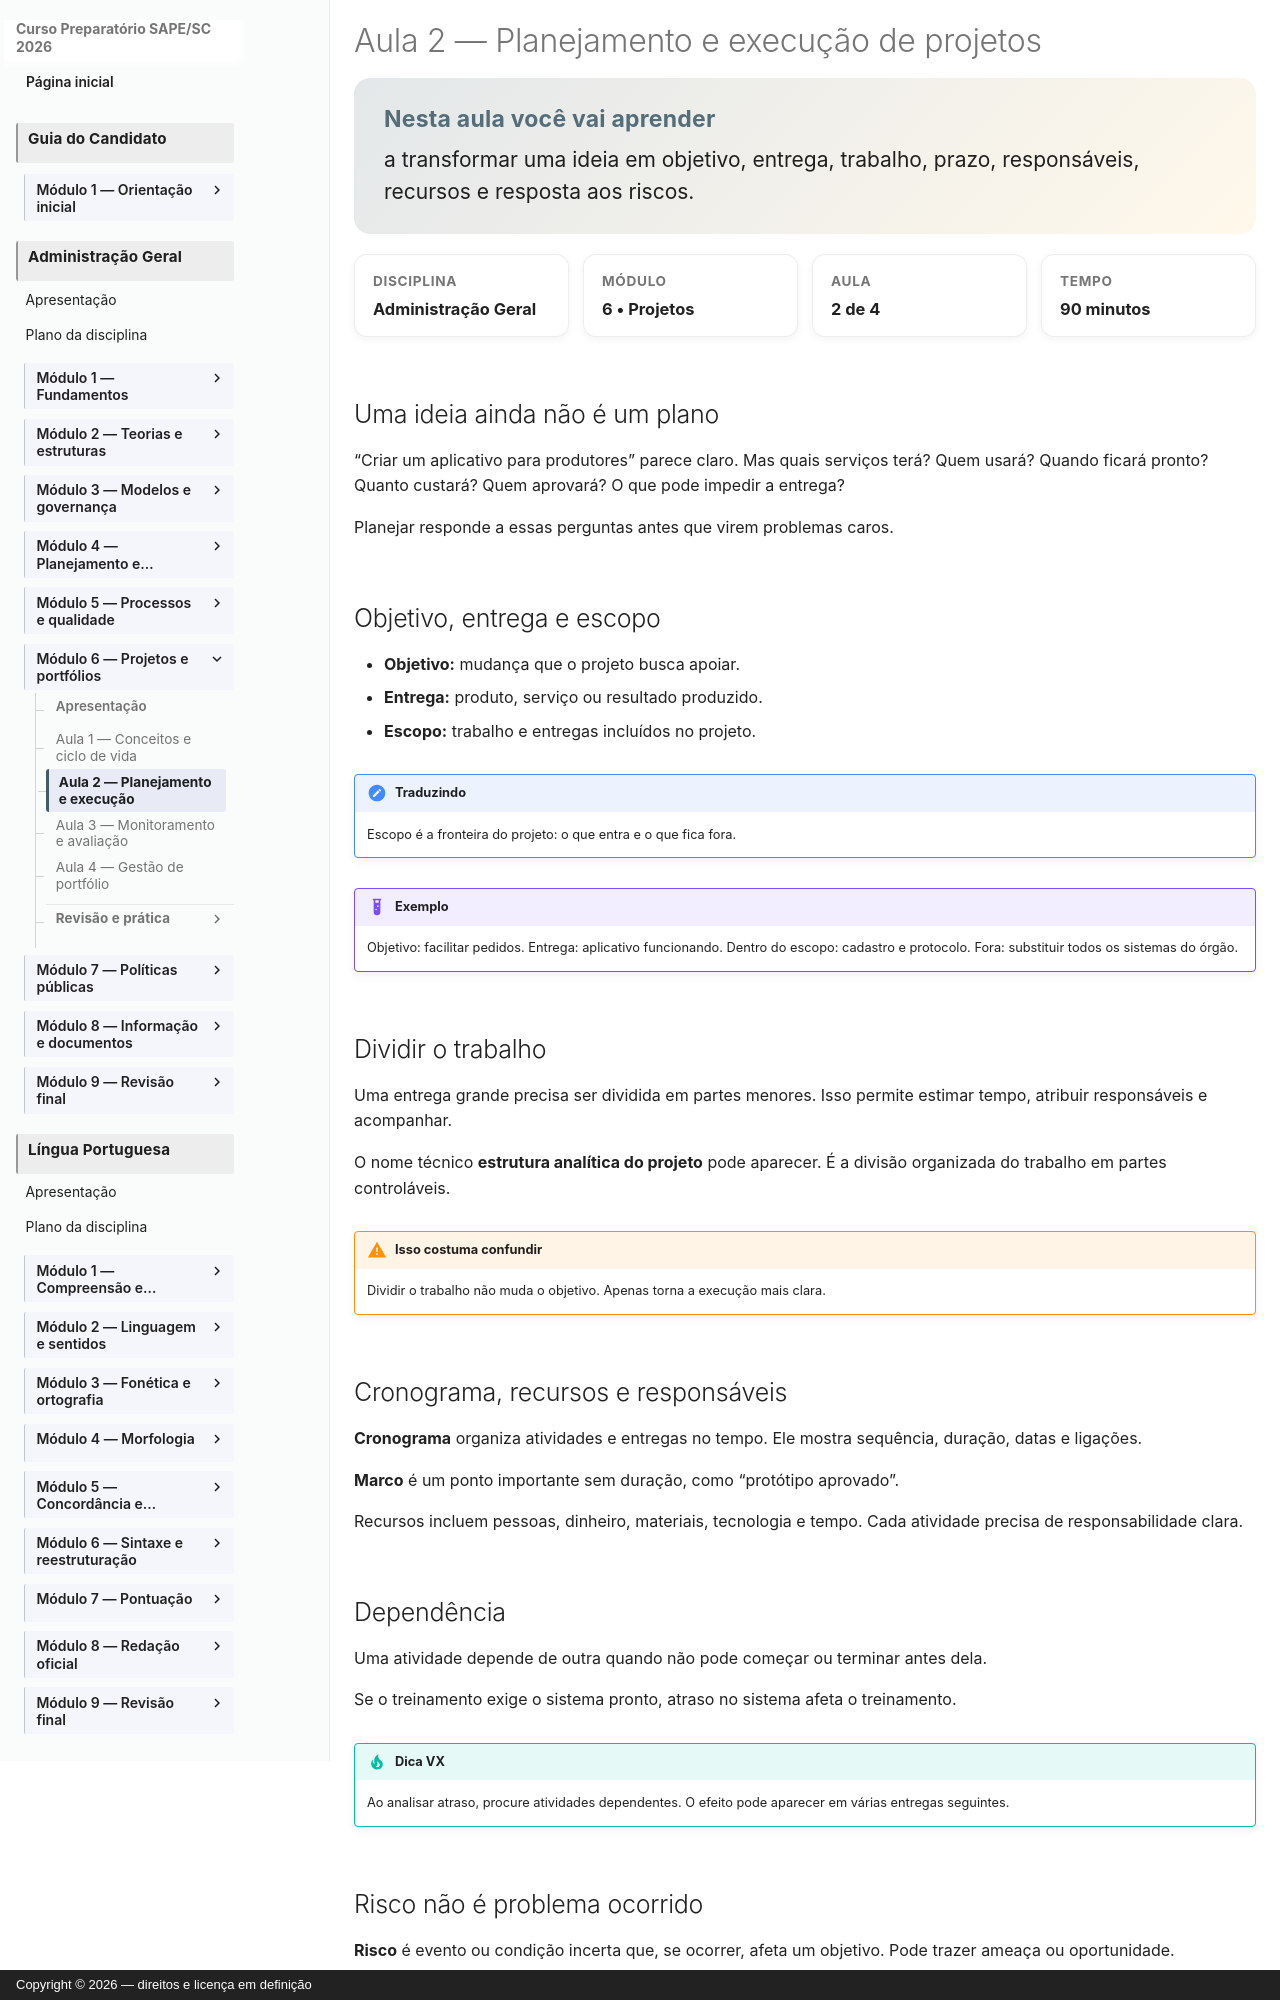

repository: vmedinax/curso-sape-sc-2026 · page: 03-administracao-geral/modulo-06-aula-02-planejamento-execucao/index.html · generator: mkdocs · copyright: Copyright © 2026 — direitos e licença em definição

---
id: administracao-geral-modulo-06-aula-02
title: "Planejamento e execução de projetos"
discipline: 03-administracao-geral
module: 6
lesson: 2
status: draft
edital_refs: [anexo-2-administracao-geral-planejamento-execucao-projetos]
prerequisites: [administracao-geral-modulo-06-aula-01]
estimated_minutes: 90
authors: [Equipe do Curso SAPE/SC]
reviewers: []
last_reviewed: null
sources:
  - https://www.gov.br/transportes/pt-br/assuntos/portal-da-estrategia/guia-do-gerente-de-projeto
  - https://goias.gov.br/meioambiente/wp-content/uploads/sites/33/2024/11/Manual_do_Gerenciamento_de_Projetos.pdf
tags: [planejamento-projeto, escopo, prazo, risco]
---

# Aula 2 — Planejamento e execução de projetos

<section class="lesson-goal"><h2>Nesta aula você vai aprender</h2><p>a transformar uma ideia em objetivo, entrega, trabalho, prazo, responsáveis, recursos e resposta aos riscos.</p></section>

<div class="lesson-meta-grid"><div class="lesson-meta-card"><span>Disciplina</span><strong>Administração Geral</strong></div><div class="lesson-meta-card"><span>Módulo</span><strong>6 • Projetos</strong></div><div class="lesson-meta-card"><span>Aula</span><strong>2 de 4</strong></div><div class="lesson-meta-card"><span>Tempo</span><strong>90 minutos</strong></div></div>

## Uma ideia ainda não é um plano

“Criar um aplicativo para produtores” parece claro. Mas quais serviços terá? Quem usará? Quando ficará pronto? Quanto custará? Quem aprovará? O que pode impedir a entrega?

Planejar responde a essas perguntas antes que virem problemas caros.

## Objetivo, entrega e escopo

- **Objetivo:** mudança que o projeto busca apoiar.
- **Entrega:** produto, serviço ou resultado produzido.
- **Escopo:** trabalho e entregas incluídos no projeto.

!!! note "Traduzindo"
    Escopo é a fronteira do projeto: o que entra e o que fica fora.

!!! example "Exemplo"
    Objetivo: facilitar pedidos. Entrega: aplicativo funcionando. Dentro do escopo: cadastro e protocolo. Fora: substituir todos os sistemas do órgão.

## Dividir o trabalho

Uma entrega grande precisa ser dividida em partes menores. Isso permite estimar tempo, atribuir responsáveis e acompanhar.

O nome técnico **estrutura analítica do projeto** pode aparecer. É a divisão organizada do trabalho em partes controláveis.

!!! warning "Isso costuma confundir"
    Dividir o trabalho não muda o objetivo. Apenas torna a execução mais clara.
